Photos from the image-classification dataset "classification_dataset" in the GitHub repository Hero-Bedirhan/Hububat_Hastalik_Tespit. Its 5 classes are: black point, fusarium foot rot, healthy leaf, leaf blight, wheat blast.

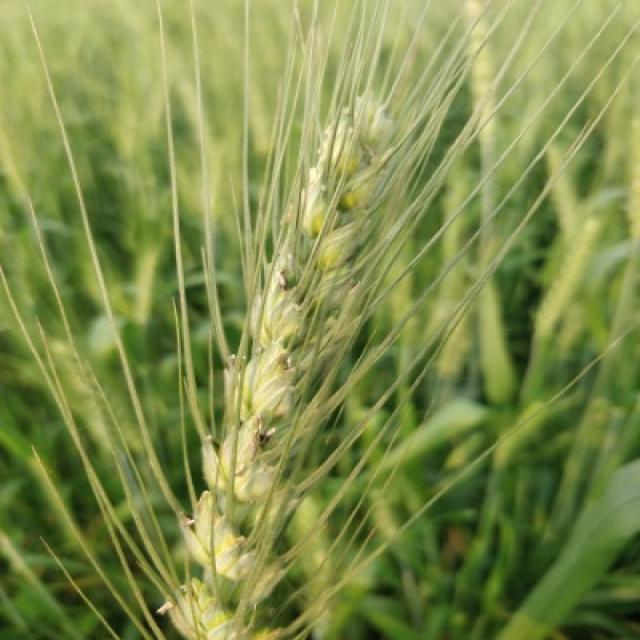
Label: black point

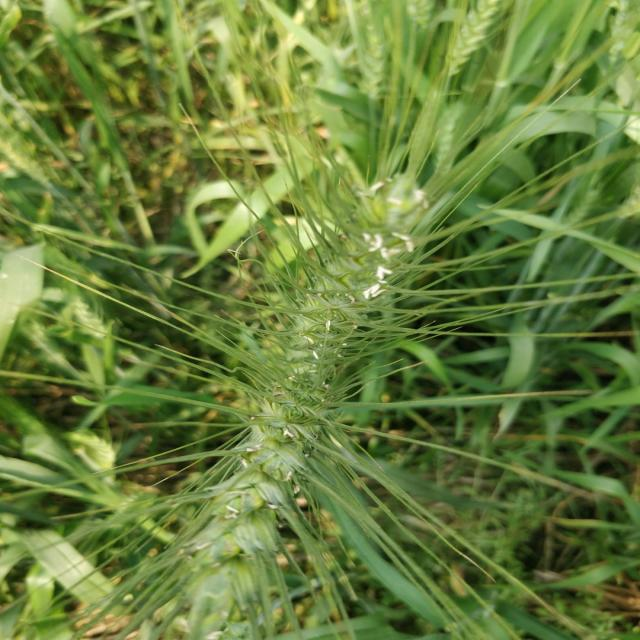
Label: healthy leaf

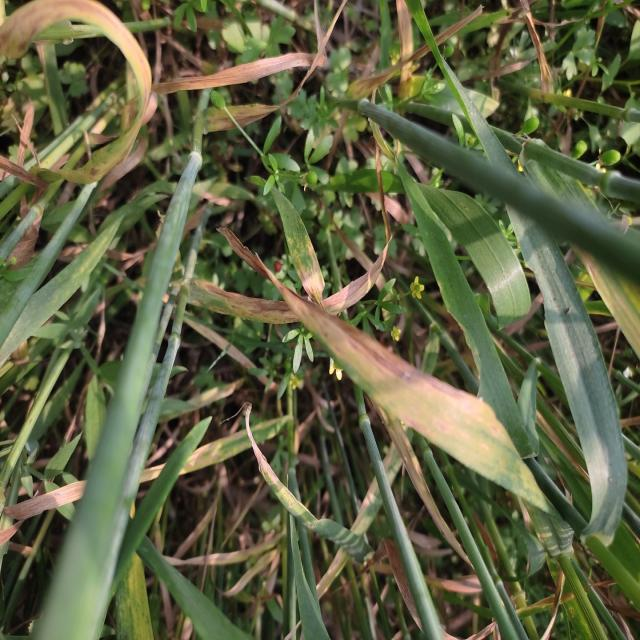
Label: leaf blight

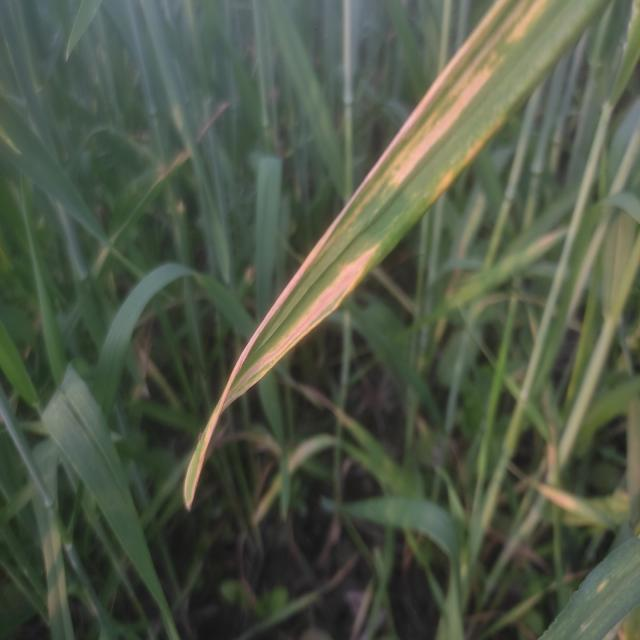
Label: leaf blight

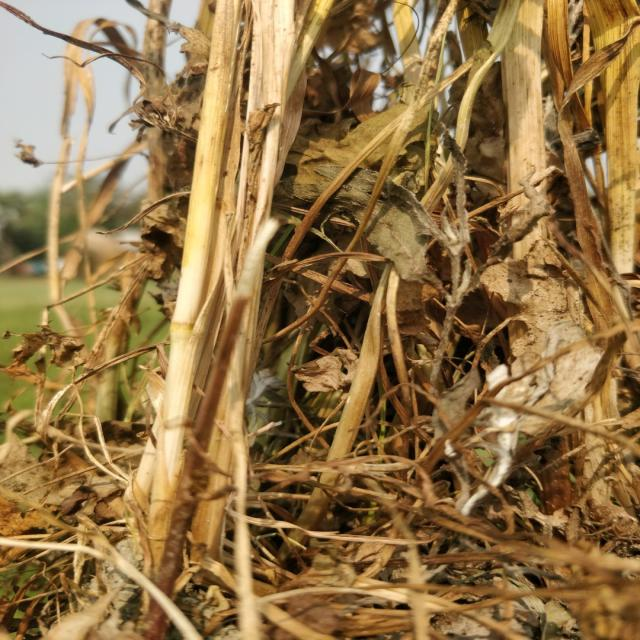
Label: fusarium foot rot

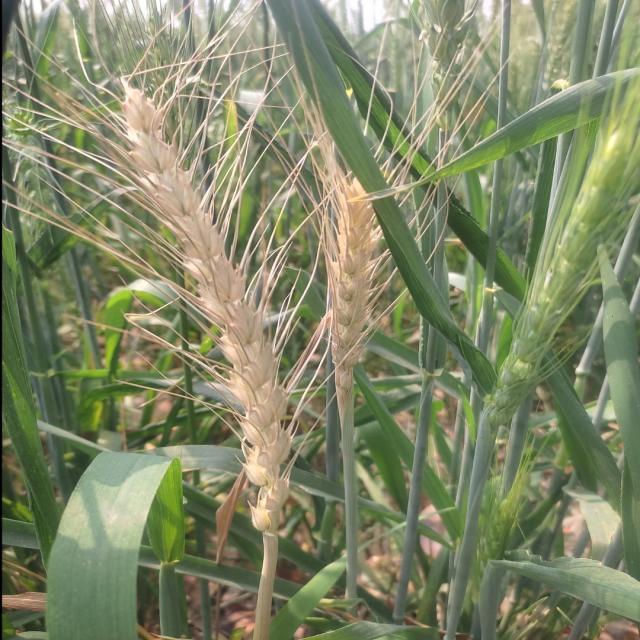
Label: wheat blast
